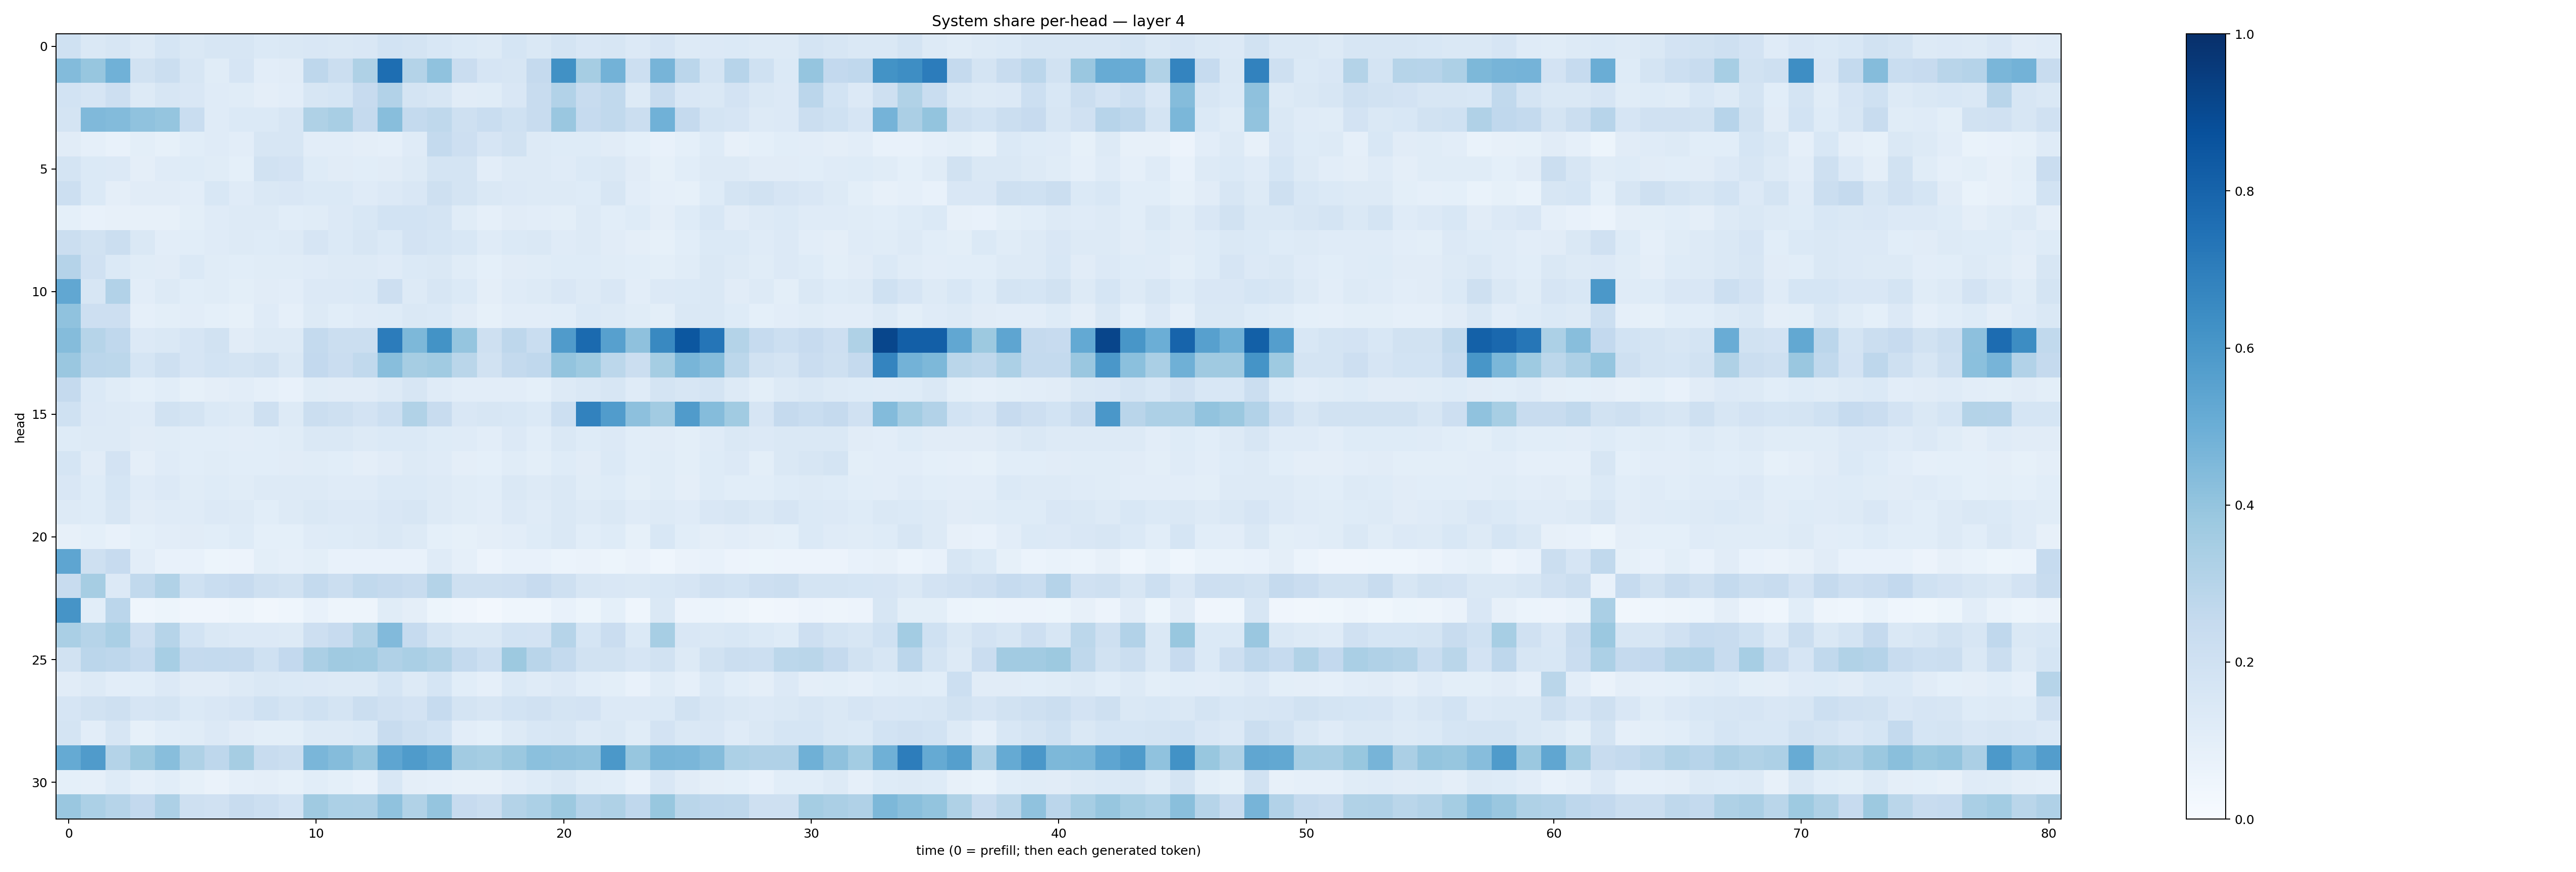

Values plotted in this chart, from the file beside it:
0.20204489, 0.14717215, 0.15850206, 0.13055488, 0.1703907, 0.1437418, 0.1570944, 0.16103958, 0.13791919, 0.14261037, 0.14991987, 0.14801802, 0.15034622, 0.18413576, 0.17706777, 0.15422525, 0.140072, 0.12983294, 0.17010766, 0.14568235, 0.1768199, 0.15176578, 0.15760219, 0.13615404
0.4411, 0.3941, 0.4873, 0.1953, 0.2197, 0.1572, 0.1165, 0.1678, 0.102, 0.1101, 0.2742, 0.2242, 0.3214, 0.7605, 0.306, 0.4074, 0.2287, 0.1658, 0.1638, 0.2522, 0.6262, 0.3477, 0.4776, 0.2149
0.1854, 0.1659, 0.2127, 0.1318, 0.1589, 0.1503, 0.1205, 0.1161, 0.09392, 0.1054, 0.1604, 0.1686, 0.2438, 0.3109, 0.1772, 0.1576, 0.1126, 0.1134, 0.1513, 0.2385, 0.3114, 0.239, 0.2629, 0.13
0.1796, 0.4479, 0.439, 0.4083, 0.3971, 0.2331, 0.1194, 0.1388, 0.1371, 0.1572, 0.3228, 0.3416, 0.2523, 0.4266, 0.2565, 0.2697, 0.2049, 0.2334, 0.2031, 0.2376, 0.3847, 0.2469, 0.265, 0.2254
0.1122, 0.0866, 0.07088, 0.1009, 0.08352, 0.1079, 0.1204, 0.1023, 0.1568, 0.1622, 0.1024, 0.1017, 0.09581, 0.0875, 0.1203, 0.2555, 0.2133, 0.1656, 0.19, 0.1311, 0.1247, 0.1246, 0.1126, 0.09177
0.1746, 0.1399, 0.1345, 0.09478, 0.1179, 0.1219, 0.1167, 0.09127, 0.193, 0.1813, 0.122, 0.1111, 0.1061, 0.1109, 0.1254, 0.1767, 0.1771, 0.1054, 0.131, 0.1265, 0.1173, 0.1397, 0.1461, 0.11
0.215, 0.1383, 0.09531, 0.1123, 0.1115, 0.1037, 0.1532, 0.1204, 0.1408, 0.1506, 0.1374, 0.1395, 0.1173, 0.1342, 0.1514, 0.2049, 0.173, 0.1484, 0.1367, 0.1263, 0.1273, 0.1247, 0.1591, 0.1018
0.09128, 0.07493, 0.08007, 0.07924, 0.08048, 0.09901, 0.1201, 0.1273, 0.1301, 0.109, 0.1163, 0.1366, 0.1544, 0.1843, 0.187, 0.1757, 0.1141, 0.08897, 0.1111, 0.1033, 0.1014, 0.1285, 0.1072, 0.1238
0.2235, 0.1907, 0.219, 0.142, 0.1038, 0.1058, 0.1186, 0.1261, 0.1249, 0.1263, 0.1645, 0.1395, 0.1592, 0.1398, 0.1816, 0.1695, 0.1544, 0.1207, 0.1387, 0.1469, 0.1192, 0.1319, 0.1117, 0.09528
0.3028, 0.1971, 0.1382, 0.1147, 0.1111, 0.1398, 0.116, 0.1093, 0.1171, 0.1143, 0.1193, 0.1314, 0.1281, 0.1184, 0.1384, 0.1446, 0.114, 0.09136, 0.113, 0.117, 0.1212, 0.1211, 0.1164, 0.1064
0.531, 0.1612, 0.3087, 0.1041, 0.1322, 0.1088, 0.1136, 0.09831, 0.1124, 0.1036, 0.1348, 0.1333, 0.1371, 0.2114, 0.1295, 0.1585, 0.138, 0.0961, 0.1195, 0.1305, 0.1508, 0.1306, 0.1492, 0.1022
0.4071, 0.2134, 0.2136, 0.08628, 0.101, 0.1031, 0.09163, 0.08483, 0.1201, 0.08661, 0.1275, 0.1078, 0.1181, 0.124, 0.1412, 0.138, 0.1097, 0.0821, 0.1049, 0.1047, 0.1078, 0.1371, 0.1321, 0.1169
0.4361, 0.2989, 0.266, 0.1341, 0.1461, 0.1669, 0.1899, 0.1099, 0.1251, 0.1328, 0.2566, 0.22, 0.2197, 0.7052, 0.4548, 0.6195, 0.3957, 0.209, 0.2753, 0.231, 0.5791, 0.7768, 0.562, 0.4134
0.3829, 0.2847, 0.2788, 0.1708, 0.2075, 0.1651, 0.1857, 0.1762, 0.1921, 0.1451, 0.2593, 0.2305, 0.2617, 0.4266, 0.3496, 0.3661, 0.2853, 0.1952, 0.255, 0.2675, 0.4013, 0.3735, 0.2802, 0.2196
0.2518, 0.1386, 0.1163, 0.09206, 0.1055, 0.08392, 0.09671, 0.1023, 0.0889, 0.07714, 0.1159, 0.1125, 0.1127, 0.1314, 0.1576, 0.119, 0.1046, 0.1018, 0.1032, 0.09359, 0.1304, 0.141, 0.1582, 0.1193
0.2029, 0.1332, 0.1302, 0.1178, 0.1906, 0.1728, 0.1403, 0.1299, 0.2067, 0.1328, 0.2201, 0.2106, 0.1831, 0.2167, 0.3147, 0.2349, 0.1485, 0.1596, 0.1556, 0.1405, 0.2159, 0.6808, 0.5751, 0.4163
0.1223, 0.1258, 0.1294, 0.11, 0.1146, 0.1062, 0.1073, 0.1016, 0.1076, 0.1142, 0.1457, 0.1461, 0.1266, 0.1375, 0.1378, 0.1229, 0.12, 0.1025, 0.1334, 0.1072, 0.1434, 0.1218, 0.1337, 0.1092
0.1682, 0.1117, 0.1829, 0.09705, 0.1173, 0.1071, 0.1137, 0.1065, 0.1092, 0.1117, 0.1134, 0.1076, 0.0957, 0.1121, 0.126, 0.1191, 0.09377, 0.09036, 0.1145, 0.1007, 0.1216, 0.1117, 0.1371, 0.1056
0.1493, 0.124, 0.1718, 0.1181, 0.1331, 0.1138, 0.1232, 0.1144, 0.1271, 0.1282, 0.1253, 0.1174, 0.1181, 0.1399, 0.1378, 0.1321, 0.1133, 0.1062, 0.143, 0.1301, 0.1449, 0.1147, 0.1232, 0.09923
0.1258, 0.1221, 0.1583, 0.111, 0.1206, 0.1177, 0.1332, 0.132, 0.106, 0.1251, 0.1421, 0.1338, 0.1355, 0.1503, 0.164, 0.1273, 0.1161, 0.1046, 0.1343, 0.1205, 0.1439, 0.1291, 0.1422, 0.118
0.07929, 0.0925, 0.07669, 0.09313, 0.1034, 0.1109, 0.1055, 0.1229, 0.09014, 0.09188, 0.1206, 0.1232, 0.1277, 0.1473, 0.1257, 0.09103, 0.08528, 0.09755, 0.1031, 0.1245, 0.1453, 0.1063, 0.1219, 0.08463
0.5368, 0.2083, 0.2445, 0.1019, 0.07335, 0.07405, 0.05279, 0.05671, 0.09917, 0.08983, 0.1, 0.07415, 0.07398, 0.07636, 0.07345, 0.1176, 0.08717, 0.05822, 0.07409, 0.0721, 0.06093, 0.06493, 0.05204, 0.06557
0.2353, 0.3511, 0.1351, 0.2653, 0.3126, 0.2023, 0.2328, 0.2456, 0.2066, 0.1907, 0.2575, 0.2218, 0.2632, 0.2532, 0.2417, 0.3055, 0.209, 0.21, 0.2112, 0.2439, 0.206, 0.1613, 0.1488, 0.1449
0.6124, 0.1077, 0.2837, 0.04582, 0.05385, 0.0401, 0.04085, 0.05068, 0.03438, 0.0461, 0.07684, 0.04755, 0.04926, 0.1171, 0.09493, 0.05423, 0.04052, 0.02486, 0.04669, 0.0432, 0.0753, 0.05189, 0.09057, 0.04684
0.3395, 0.2976, 0.3391, 0.2116, 0.2993, 0.185, 0.1418, 0.1355, 0.1343, 0.1315, 0.213, 0.2455, 0.3129, 0.442, 0.2485, 0.1754, 0.1474, 0.1422, 0.1851, 0.1797, 0.2983, 0.1697, 0.2276, 0.1368
0.1935, 0.2813, 0.2735, 0.2496, 0.3442, 0.2507, 0.2573, 0.253, 0.2004, 0.2585, 0.3324, 0.3692, 0.3663, 0.3188, 0.3375, 0.315, 0.2546, 0.2167, 0.3779, 0.2915, 0.2566, 0.1937, 0.1891, 0.1651
0.1094, 0.1291, 0.1049, 0.1083, 0.1333, 0.1104, 0.1101, 0.1292, 0.1459, 0.1387, 0.1359, 0.1266, 0.1309, 0.1713, 0.1328, 0.1715, 0.1079, 0.08982, 0.1401, 0.118, 0.1347, 0.1065, 0.1012, 0.0754
0.1666, 0.1945, 0.2091, 0.1653, 0.1738, 0.1392, 0.1511, 0.165, 0.1998, 0.1739, 0.1998, 0.1786, 0.2197, 0.1968, 0.1827, 0.2479, 0.1752, 0.1578, 0.1868, 0.1977, 0.1753, 0.1804, 0.1351, 0.133
0.1727, 0.1047, 0.1613, 0.08212, 0.1084, 0.1154, 0.136, 0.1119, 0.0978, 0.1002, 0.1319, 0.1268, 0.1374, 0.2389, 0.2081, 0.187, 0.1027, 0.09067, 0.126, 0.1545, 0.1595, 0.1267, 0.1454, 0.1136
0.5168, 0.5797, 0.3059, 0.3785, 0.4259, 0.3239, 0.276, 0.3507, 0.2381, 0.2197, 0.4616, 0.4374, 0.3918, 0.5362, 0.5845, 0.5496, 0.3625, 0.3541, 0.3823, 0.4209, 0.4128, 0.4033, 0.5957, 0.3931
0.08993, 0.08645, 0.1247, 0.08717, 0.106, 0.08469, 0.06524, 0.08698, 0.09756, 0.08524, 0.1057, 0.09074, 0.07609, 0.1551, 0.0946, 0.08754, 0.07931, 0.0795, 0.1028, 0.1232, 0.1468, 0.116, 0.1062, 0.07173
0.3856, 0.3291, 0.3004, 0.2598, 0.3266, 0.2047, 0.1977, 0.238, 0.2149, 0.1836, 0.371, 0.3285, 0.3272, 0.4075, 0.3162, 0.3961, 0.2439, 0.219, 0.3066, 0.3308, 0.3757, 0.3009, 0.3205, 0.2684
